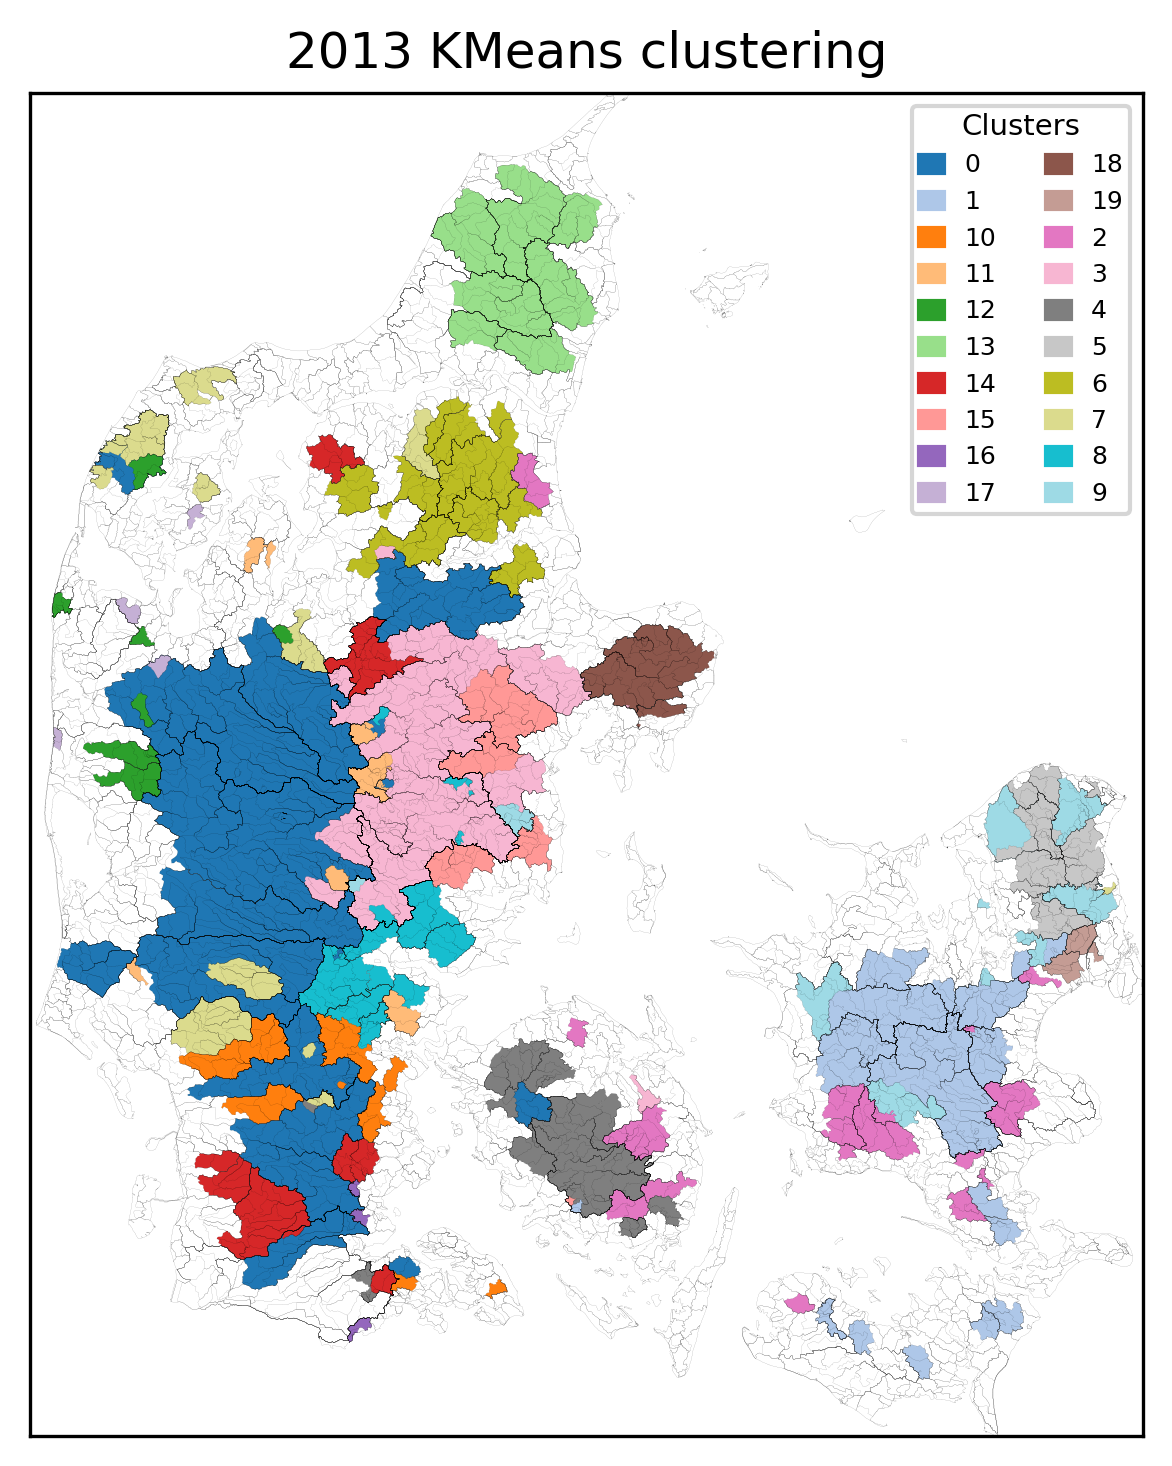

The table this chart was drawn from, first rows:
, Cluster
11000011, 0
20000026, 0
20000024, 0
18000077, 0
21000712, 0
36000008, 0
30000215, 0
25000097, 0
25000082, 0
25000085, 0
25000078, 0
22000062, 0
22000053, 0
22000050, 0
22000225, 0
21000863, 0
36000009, 0
31000027, 0
32000013, 0
30000052, 0
41000020, 0
42000021, 0
42000074, 0
38000024, 0
46000030, 0
55000018, 1
45000034, 1
56000005, 1
64000025, 1
63000007, 1
66000034, 1
62000022, 1
61000013, 1
62000012, 1
51000002, 1
52000020, 1
52000068, 1
56000003, 1
55000017, 1
52000199, 1
51000024, 1
51000026, 1
56000007, 1
60000031, 1
58000047, 1
61000012, 1
57000063, 1
57000050, 1
60000036, 1
62000014, 1
43000003, 2
44000021, 2
15000032, 2
57000178, 2
47000001, 2
47000037, 2
57000044, 2
57000052, 2
59000006, 2
54000002, 2
... 195 more rows
